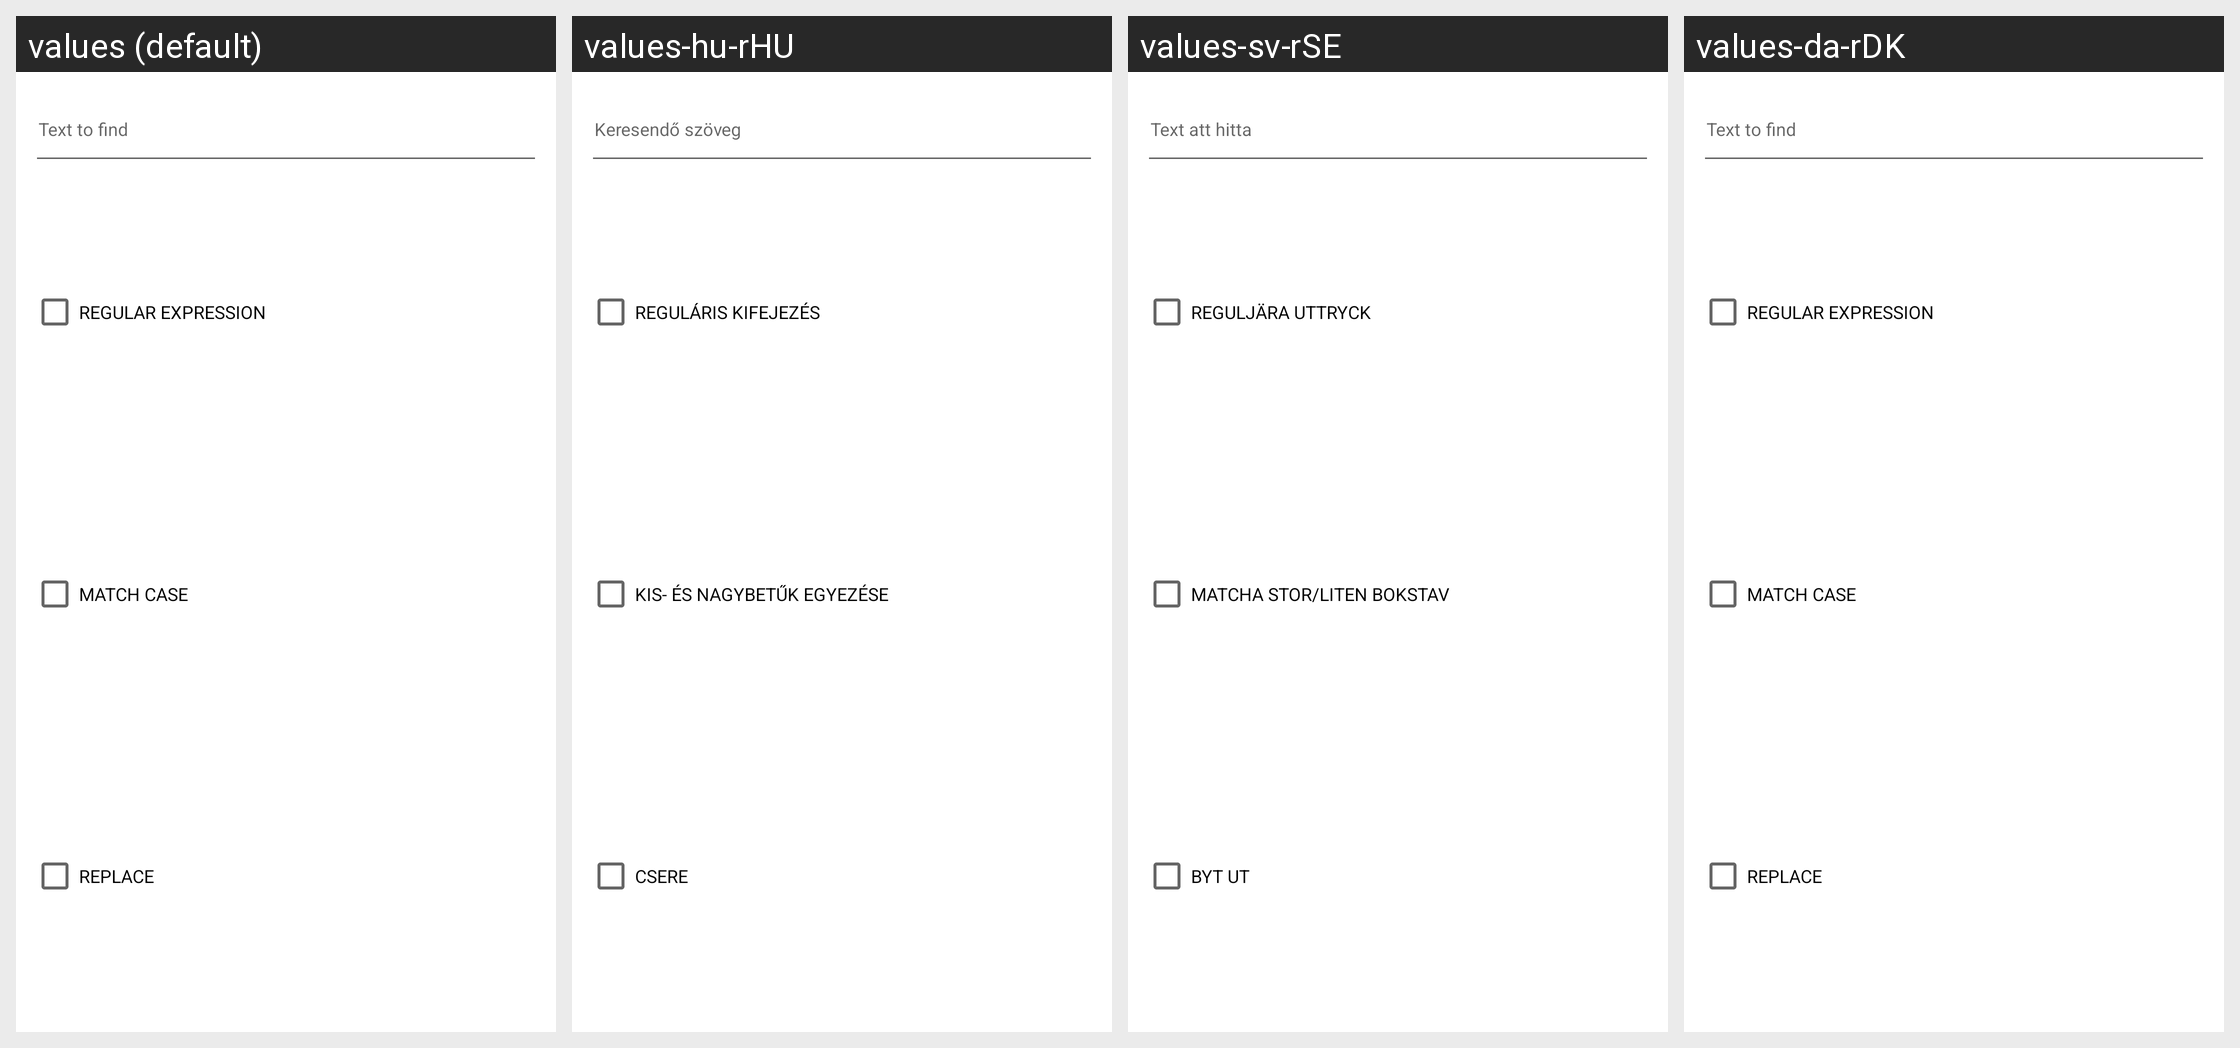

Here is an Android app screen in its default locale and in the app's own translations. Write out the translated-string differences for the strings that appear on this screen.
Android screen res/layout/dialog_fragment_find_text.xml rendered under 4 locales, left to right: values (default), values-hu-rHU, values-sv-rSE, values-da-rDK. Device: Nexus 5 (rendered at 1080×1920; each locale shown at half size, 540×960, under a caption strip naming it); theme Theme.MaterialComponents.DayNight.NoActionBar.
Other locales in the repository, not shown: values-af-rZA, values-ar-rSA, values-ca-rES, values-cs-rCZ, values-de-rDE, values-el-rGR, values-es-rES, values-es-rMX, values-fi-rFI, values-fil-rPH, values-fr-rFR, values-gl-rES, values-hi-rIN, values-in-rID, values-it-rIT, values-iw-rIL, values-ja-rJP, values-ko-rKR, values-lb-rLU, values-mk-rMK, values-mn-rMN, values-ms-rMY, values-nl-rNL, values-no-rNO, values-pl-rPL, values-pt-rBR, values-pt-rPT, values-ro-rRO, values-ru-rRU, values-sk-rSK, values-sl-rSI, values-sq-rAL, values-tr-rTR, values-uk-rUA, values-vi-rVN, values-zh-rCN, values-zh-rHK, values-zh-rTW.
Strings drawn on this screen, with the default value and each locale's value (text and hints the layout hard-codes, and strings that could not be matched under every locale, appear in the picture but are not listed):

text_to_find
  values: Text to find
  values-hu-rHU: Keresendő szöveg
  values-sv-rSE: Text att hitta
  values-da-rDK: Text to find

regular_expression
  values: Regular Expression
  values-hu-rHU: Reguláris kifejezés
  values-sv-rSE: Reguljära uttryck
  values-da-rDK: Regular Expression

match_case
  values: Match case
  values-hu-rHU: Kis- és nagybetűk egyezése
  values-sv-rSE: Matcha stor/liten bokstav
  values-da-rDK: Match case

replace
  values: Replace
  values-hu-rHU: Csere
  values-sv-rSE: Byt Ut
  values-da-rDK: Replace
